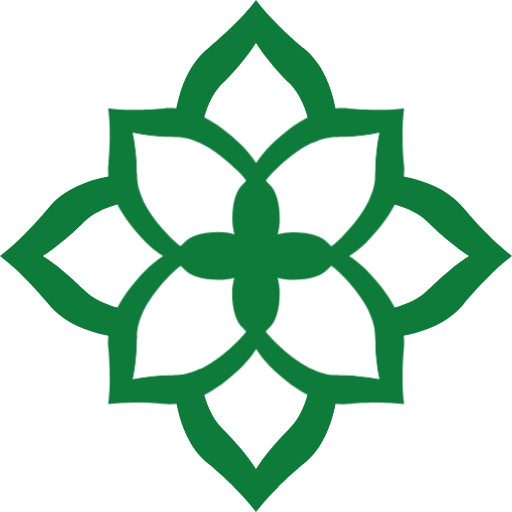
t = 0.00 s
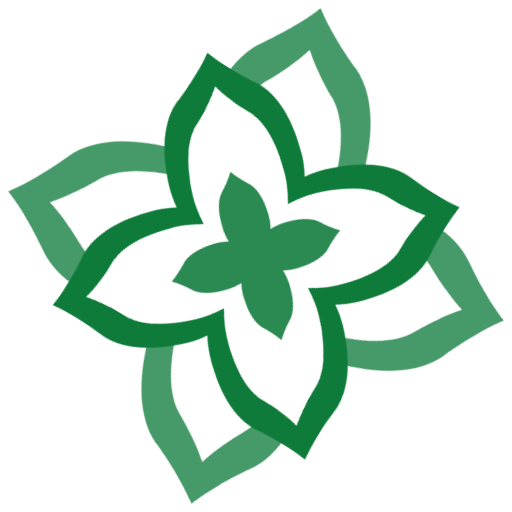
t = 0.33 s
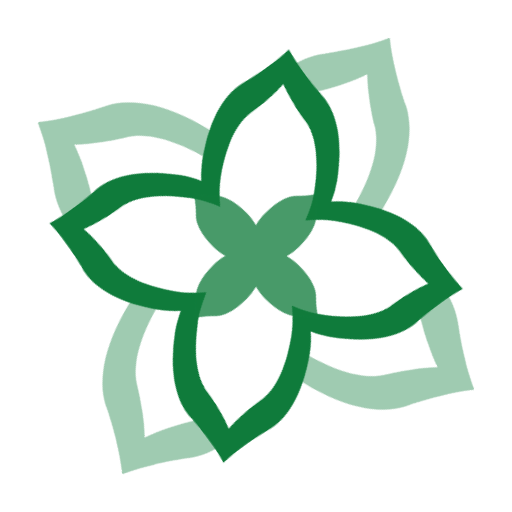
t = 0.70 s
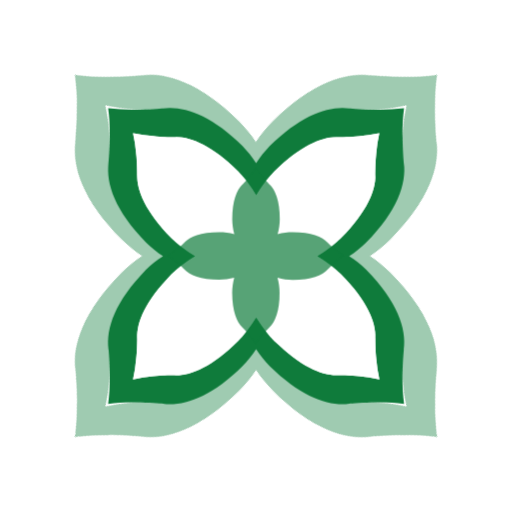
t = 1.00 s
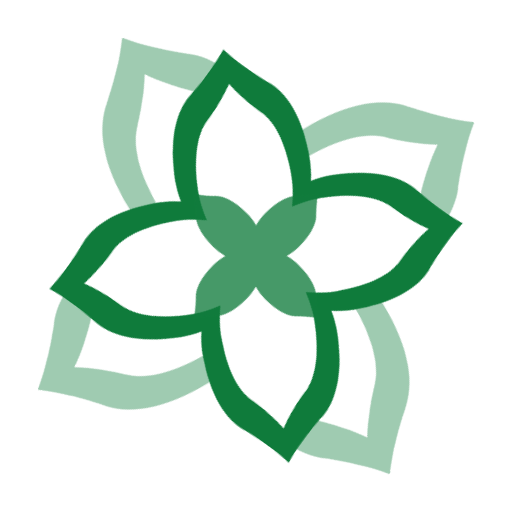
t = 1.30 s
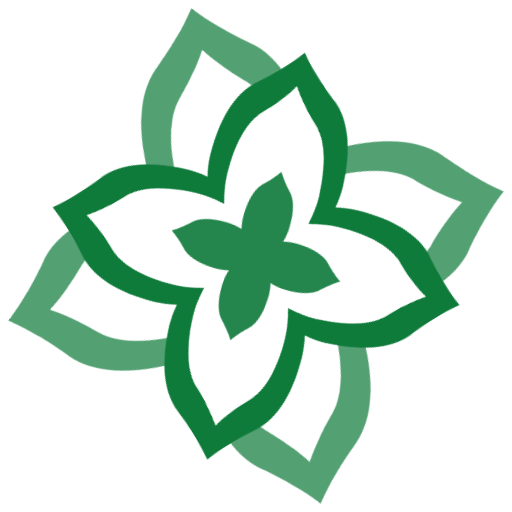
t = 1.68 s

The animated SVG that drew these frames (rendered in a browser with its animation timeline set to each time). Animation: 5 CSS @keyframes rules; one cycle of 2.00 s, repeats indefinitely.

<svg id="eFWXcdhIL2O1" xmlns="http://www.w3.org/2000/svg" xmlns:xlink="http://www.w3.org/1999/xlink" viewBox="0 0 150 150" shape-rendering="geometricPrecision" text-rendering="geometricPrecision"><style><![CDATA[#eFWXcdhIL2O3_tr {animation: eFWXcdhIL2O3_tr__tr 2000ms linear infinite normal forwards}@keyframes eFWXcdhIL2O3_tr__tr { 0% {transform: translate(75px,75px) rotate(0deg)} 100% {transform: translate(75px,75px) rotate(90deg)}} #eFWXcdhIL2O3 {animation: eFWXcdhIL2O3_c_o 2000ms linear infinite normal forwards}@keyframes eFWXcdhIL2O3_c_o { 0% {opacity: 1} 5% {opacity: 1} 35% {opacity: 0.4;animation-timing-function: cubic-bezier(0.306027,0.481793,0.637838,0.822645)} 65% {opacity: 0.4} 100% {opacity: 1}} #eFWXcdhIL2O4_tr {animation: eFWXcdhIL2O4_tr__tr 2000ms linear infinite normal forwards}@keyframes eFWXcdhIL2O4_tr__tr { 0% {transform: translate(75.030003px,75.040003px) rotate(0deg)} 50% {transform: translate(75.030003px,75.040003px) rotate(-180deg)} 100% {transform: translate(75.030003px,75.040003px) rotate(-360deg)}} #eFWXcdhIL2O7_tr {animation: eFWXcdhIL2O7_tr__tr 2000ms linear infinite normal forwards}@keyframes eFWXcdhIL2O7_tr__tr { 0% {transform: translate(74.99px,75.000002px) rotate(0deg)} 20% {transform: translate(74.99px,75.000002px) rotate(90deg)} 50% {transform: translate(74.99px,75.000002px) rotate(180deg)} 80% {transform: translate(74.99px,75.000002px) rotate(270deg)} 100% {transform: translate(74.99px,75.000002px) rotate(360deg)}} #eFWXcdhIL2O7 {animation: eFWXcdhIL2O7_c_o 2000ms linear infinite normal forwards}@keyframes eFWXcdhIL2O7_c_o { 0% {opacity: 1} 45% {opacity: 0.7} 55% {opacity: 0.7} 95% {opacity: 1} 100% {opacity: 1}}]]></style><g><g id="eFWXcdhIL2O3_tr" transform="translate(75,75) rotate(0)"><path id="eFWXcdhIL2O3" d="M142.79,68.58c-2.63-2.53-6.29-6.77-6.76-7.39-4.54-5.88-13.75-10.5-29.63-10.61-2.614158-.005821-5.22173.26231-7.78.8.529464-2.562753.794187-5.173129.79-7.79C99.3,27.71,94.68,18.51,88.8,14c-.62-.48-4.86-4.13-7.39-6.76C79.097417,4.988327,76.954883,2.568366,75,0c-1.959254,2.558378-4.105111,4.96829-6.42,7.21C66,9.84,61.8,13.49,61.18,14c-5.88,4.54-10.5,13.74-10.62,29.62.004159,2.616955.272181,5.226822.8,7.79-2.55827-.53769-5.165842-.805821-7.78-.8-15.88.08-25.09,4.7-29.58,10.58-.48.62-4.13,4.86-6.76,7.39C4.986361,70.893594,2.566577,73.039315,0,75c2.556242,1.961838,4.96597,4.107532,7.21,6.42C9.82,84,13.47,88.19,14,88.81c4.54,5.88,13.75,10.5,29.63,10.61c2.614158.005821,5.22173-.26231,7.78-.8-.527819,2.563178-.795841,5.173045-.8,7.79.12,15.88,4.74,25.08,10.62,29.62.62.48,4.85,4.13,7.39,6.76c2.301099,2.243149,4.433555,4.653024,6.38,7.21c1.959254-2.558378,4.105111-4.96829,6.42-7.21c2.53-2.63,6.77-6.28,7.39-6.76c5.88-4.54,10.5-13.74,10.61-29.62.004187-2.616871-.260536-5.227247-.79-7.79c2.55827.53769,5.165842.805821,7.78.8c15.88-.11,25.09-4.73,29.63-10.61.47-.62,4.13-4.86,6.76-7.39c2.238509-2.314509,4.645068-4.460357,7.2-6.42-2.558378-1.959254-4.96829-4.105111-7.21-6.42ZM58.11,48.86C58.19,35.64,61.38,28,65.45,24.2c.42-.39,3.35-3.43,5.1-5.62c1.620084-1.89244,3.103812-3.897477,4.44-6c1.336188,2.102523,2.819916,4.10756,4.44,6c1.75,2.19,4.68,5.23,5.1,5.62c4.07,3.8,7.26,11.44,7.34,24.66.005337,1.497555-.084846,2.993926-.27,4.48C85.708168,55.480146,80.126175,58.392198,75,62c-5.135816-3.593371-10.724255-6.491827-16.62-8.62-.181822-1.499775-.27199-3.009245-.27-4.52Zm33.76,52.28c-.08,13.22-3.27,20.88-7.34,24.66-.42.39-3.35,3.43-5.1,5.62-1.620084,1.89244-3.103812,3.897477-4.44,6-1.336188-2.102523-2.819916-4.10756-4.44-6-1.75-2.19-4.68-5.23-5.1-5.62-4.07-3.78-7.26-11.44-7.34-24.66-.003689-1.497208.083136-2.99327.26-4.48C64.271317,94.520109,69.863261,91.608129,75,88c5.126175,3.607802,10.708168,6.519854,16.6,8.66.185154,1.486074.275337,2.982445.27,4.48Zm39.55-21.7c-2.19,1.75-5.23,4.68-5.63,5.1-3.77,4.07-11.44,7.26-24.66,7.34-1.494236.005511-2.987291-.084674-4.47-.27C94.522828,85.713736,91.610607,80.128055,88,75h-4c2.804198,4.832847,4.959411,10.014101,6.41,15.41C85.013083,88.962402,79.831444,86.807028,75,84c-4.835097,2.804366-10.020128,4.956389-15.42,6.4C61.034573,85.007058,63.193137,79.829195,66,75h-4c-3.600121,5.129708-6.502216,10.715316-8.63,16.61-1.482709.185326-2.975764.275511-4.47.27-13.27-.08-20.9-3.27-24.71-7.34-.4-.42-3.44-3.35-5.63-5.1-1.89244-1.620084-3.897477-3.103812-6-4.44c2.102523-1.336188,4.10756-2.819916,6-4.44c2.19-1.75,5.23-4.68,5.63-5.1C28,61.39,35.63,58.2,48.85,58.12c1.494236-.005511,2.987291.084674,4.47.27C55.463429,64.287318,58.382401,69.873048,62,75h4c-2.804198-4.832847-4.959411-10.014101-6.41-15.41C64.986917,61.037598,70.168556,63.192972,75,66v0c4.835097-2.804366,10.020128-4.956389,15.42-6.4C88.965427,64.992942,86.806863,70.170805,84,75h4c3.600121-5.129708,6.502216-10.715316,8.63-16.61c1.482709-.185326,2.975764-.275511,4.47-.27c13.22.08,20.89,3.27,24.66,7.34.4.42,3.44,3.35,5.63,5.1c1.89244,1.620084,3.897477,3.103812,6,4.44-2.092212,1.337367-4.087191,2.821071-5.97,4.44Z" transform="translate(-75,-75)" fill="#0f7b3b"/></g><g id="eFWXcdhIL2O4_tr" transform="translate(75.030003,75.040003) rotate(0)"><g transform="translate(-75.030002,-75.040002)"><path d="M118.29,102.32c.78-6-1.88-14-11-23.28-1.525544-1.500753-3.200975-2.841098-5-4c1.799025-1.158902,3.474456-2.499247,5-4c9.12-9.25,11.78-17.25,11-23.28-.08-.63-.42-5.19-.36-8.18-.045451-2.637512.104962-5.274759.45-7.89-2.61156.349212-5.245546.502973-7.88.46-3,.06-7.56-.28-8.19-.36-6-.78-14,1.87-23.28,11-1.502724,1.523793-2.843239,3.199437-4,5-1.156761-1.800563-2.497276-3.476207-4-5-9.26-9.12-17.25-11.77-23.28-11-.63.08-5.2.42-8.19.36-2.634454.042973-5.26844-.110788-7.88-.46.339934,2.61572.490326,5.252592.45,7.89.06,3-.28,7.55-.36,8.18-.78,6,1.88,14,11,23.28c1.525544,1.500753,3.200975,2.841098,5,4-1.799025,1.158902-3.474456,2.499247-5,4-9.12,9.25-11.78,17.25-11,23.28.08.63.42,5.19.36,8.18.040326,2.637408-.110066,5.27428-.45,7.89c2.61156-.349212,5.245546-.502973,7.88-.46c3-.06,7.56.28,8.19.36c6,.78,14-1.87,23.28-11c1.502724-1.523793,2.843239-3.199437,4-5c1.156761,1.800563,2.497276,3.476207,4,5c9.26,9.12,17.25,11.77,23.28,11c.63-.08,5.2-.42,8.19-.36c2.634454-.042973,5.26844.110788,7.88.46-.345038-2.615241-.495451-5.252488-.45-7.89-.06-2.99.28-7.5.36-8.18Zm-13.22,7.89c-2.28-.26-5.74-.32-6.21-.3-4.54.16-10.82-2.43-18.51-10-.873508-.857916-1.68866-1.773292-2.44-2.74-1.068433-1.378183-2.040731-2.828277-2.91-4.34-.873661,1.501729-1.849284,2.941774-2.92,4.31-.754208.964317-1.569198,1.879511-2.44,2.74-7.69,7.6-14,10.19-18.51,10-.47,0-3.93,0-6.21.3-2.018696.158354-4.023686.459102-6,.9.446729-1.975608.750846-3.980777.91-6c.25-2.28.32-5.73.3-6.2-.17-4.54,2.42-10.82,10-18.51.862489-.868692,1.777547-1.683561,2.74-2.44c1.358268-1.073007,2.788265-2.051954,4.28-2.93-1.501729-.873661-2.941774-1.849284-4.31-2.92-.962453-.756439-1.877511-1.571308-2.74-2.44-7.6-7.69-10.19-14-10-18.51c0-.47,0-3.92-.3-6.2-.159154-2.019223-.463271-4.024392-.91-6c1.976314.440898,3.981304.741646,6,.9c2.28.26,5.74.32,6.21.3c4.54-.16,10.82,2.43,18.51,10c.870802.860489,1.685792,1.775683,2.44,2.74c1.080636,1.364093,2.066289,2.800808,2.95,4.3.873661-1.501729,1.849284-2.941774,2.92-4.31.75134-.966708,1.566492-1.882084,2.44-2.74c7.69-7.6,14-10.19,18.51-10c.47,0,3.93,0,6.21-.3c2.018696-.158354,4.023686-.459102,6-.9-.446729,1.975608-.750846,3.980777-.91,6-.25,2.28-.32,5.73-.3,6.2.17,4.54-2.42,10.82-10,18.51-.863634.87121-1.782181,1.686211-2.75,2.44-1.362953,1.071388-2.796164,2.050247-4.29,2.93c1.496974.87615,2.933528,1.851671,4.3,2.92.967819.753789,1.886366,1.56879,2.75,2.44c7.6,7.69,10.19,14,10,18.51c0,.47,0,3.92.3,6.2.159154,2.019223.463271,4.024392.91,6-1.983856-.428378-3.995552-.715763-6.02-.86Z" fill="#0f7b3b"/><path d="M109.9,98.87c.17-4.54-2.42-10.82-10-18.51-.863634-.87121-1.782181-1.686211-2.75-2.44-1.372912-1.069077-2.816169-2.044612-4.32-2.92c1.496974-.87615,2.933528-1.851671,4.3-2.92.967819-.753789,1.886366-1.56879,2.75-2.44c7.6-7.69,10.19-14,10-18.51c0-.47,0-3.92.3-6.2.159154-2.019223.463271-4.024392.91-6-1.976314.440898-3.981304.741646-6,.9-2.28.26-5.74.32-6.21.3-4.54-.16-10.82,2.43-18.51,10-.873508.857916-1.68866,1.773292-2.44,2.74-1.017947,1.297726-1.949936,2.660634-2.79,4.08h-.26c-.843538-1.417151-1.775378-2.779841-2.79-4.08-.754208-.964317-1.569198-1.879511-2.44-2.74-7.69-7.6-14-10.19-18.51-10-.47,0-3.93,0-6.21-.3-2.018696-.158354-4.023686-.459102-6-.9.446729,1.975608.750846,3.980777.91,6c.25,2.28.32,5.73.3,6.2-.17,4.54,2.42,10.82,10,18.51.862489.868692,1.777547,1.683561,2.74,2.44c1.303574,1.014716,2.669596,1.946551,4.09,2.79v.26c-1.420404.843449-2.786426,1.775284-4.09,2.79-.962453.756439-1.877511,1.571308-2.74,2.44-7.6,7.69-10.19,14-10,18.51c0,.47,0,3.92-.3,6.2-.159154,2.019223-.463271,4.024392-.91,6c1.976314-.440898,3.981304-.741646,6-.9c2.28-.26,5.74-.32,6.21-.3c4.54.16,10.82-2.43,18.51-10c.870802-.860489,1.685792-1.775683,2.44-2.74c1.066902-1.365312,2.039171-2.801998,2.91-4.3.873661,1.501729,1.849284,2.941774,2.92,4.31.75134.966708,1.566492,1.882084,2.44,2.74c7.69,7.6,14,10.19,18.51,10c.47,0,3.93,0,6.21.3c2.018696.158354,4.023686.459102,6,.9-.446729-1.975608-.750846-3.980777-.91-6-.17-2.29-.29-5.74-.27-6.21Z" fill="#fff"/></g></g><g id="eFWXcdhIL2O7_tr" transform="translate(74.99,75.000002) rotate(0)"><path id="eFWXcdhIL2O7" d="M76.82,98.28c.72-.9,1.93-2.16,2.11-2.32c1.68-1.56,3-4.72,3-10.18-.008764-1.493028-.210434-2.978664-.6-4.42c1.444614.3902,2.933638.591874,4.43.6c5.45,0,8.61-1.35,10.17-3c.16-.18,1.42-1.39,2.32-2.11.785811-.678426,1.621497-1.296834,2.5-1.85-.870952-.547586-1.699911-1.159277-2.48-1.83-.9-.72-2.16-1.93-2.32-2.11-1.56-1.67-4.72-3-10.17-3-1.496362.008126-2.985386.2098-4.43.6.389566-1.441336.591236-2.926972.6-4.42c0-5.46-1.34-8.62-3-10.18-.18-.16-1.39-1.42-2.11-2.32-.67498-.786154-1.290039-1.621832-1.84-2.5-.551028.868599-1.16254,1.697316-1.83,2.48-.72.9-1.93,2.16-2.11,2.32-1.68,1.56-3,4.72-3,10.18.012136,1.493455.217167,2.979085.61,4.42-1.455758-.407147-2.958482-.622302-4.47-.64-5.45,0-8.61,1.35-10.17,3-.16.18-1.42,1.39-2.32,2.11-.778023.691395-1.607036,1.323184-2.48,1.89.870952.547586,1.699911,1.159277,2.48,1.83.9.72,2.16,1.93,2.32,2.11c1.56,1.67,4.72,3,10.17,3c1.496362-.008126,2.985386-.2098,4.43-.6-.4013,1.446491-.613071,2.938969-.63,4.44c0,5.46,1.35,8.62,3,10.18.18.16,1.39,1.42,2.11,2.32.688098.780732,1.319697,1.609497,1.89,2.48.544379-.870621,1.152722-1.699571,1.82-2.48Z" transform="translate(-74.99,-75.000002)" fill="#0f7b3b"/></g></g></svg>